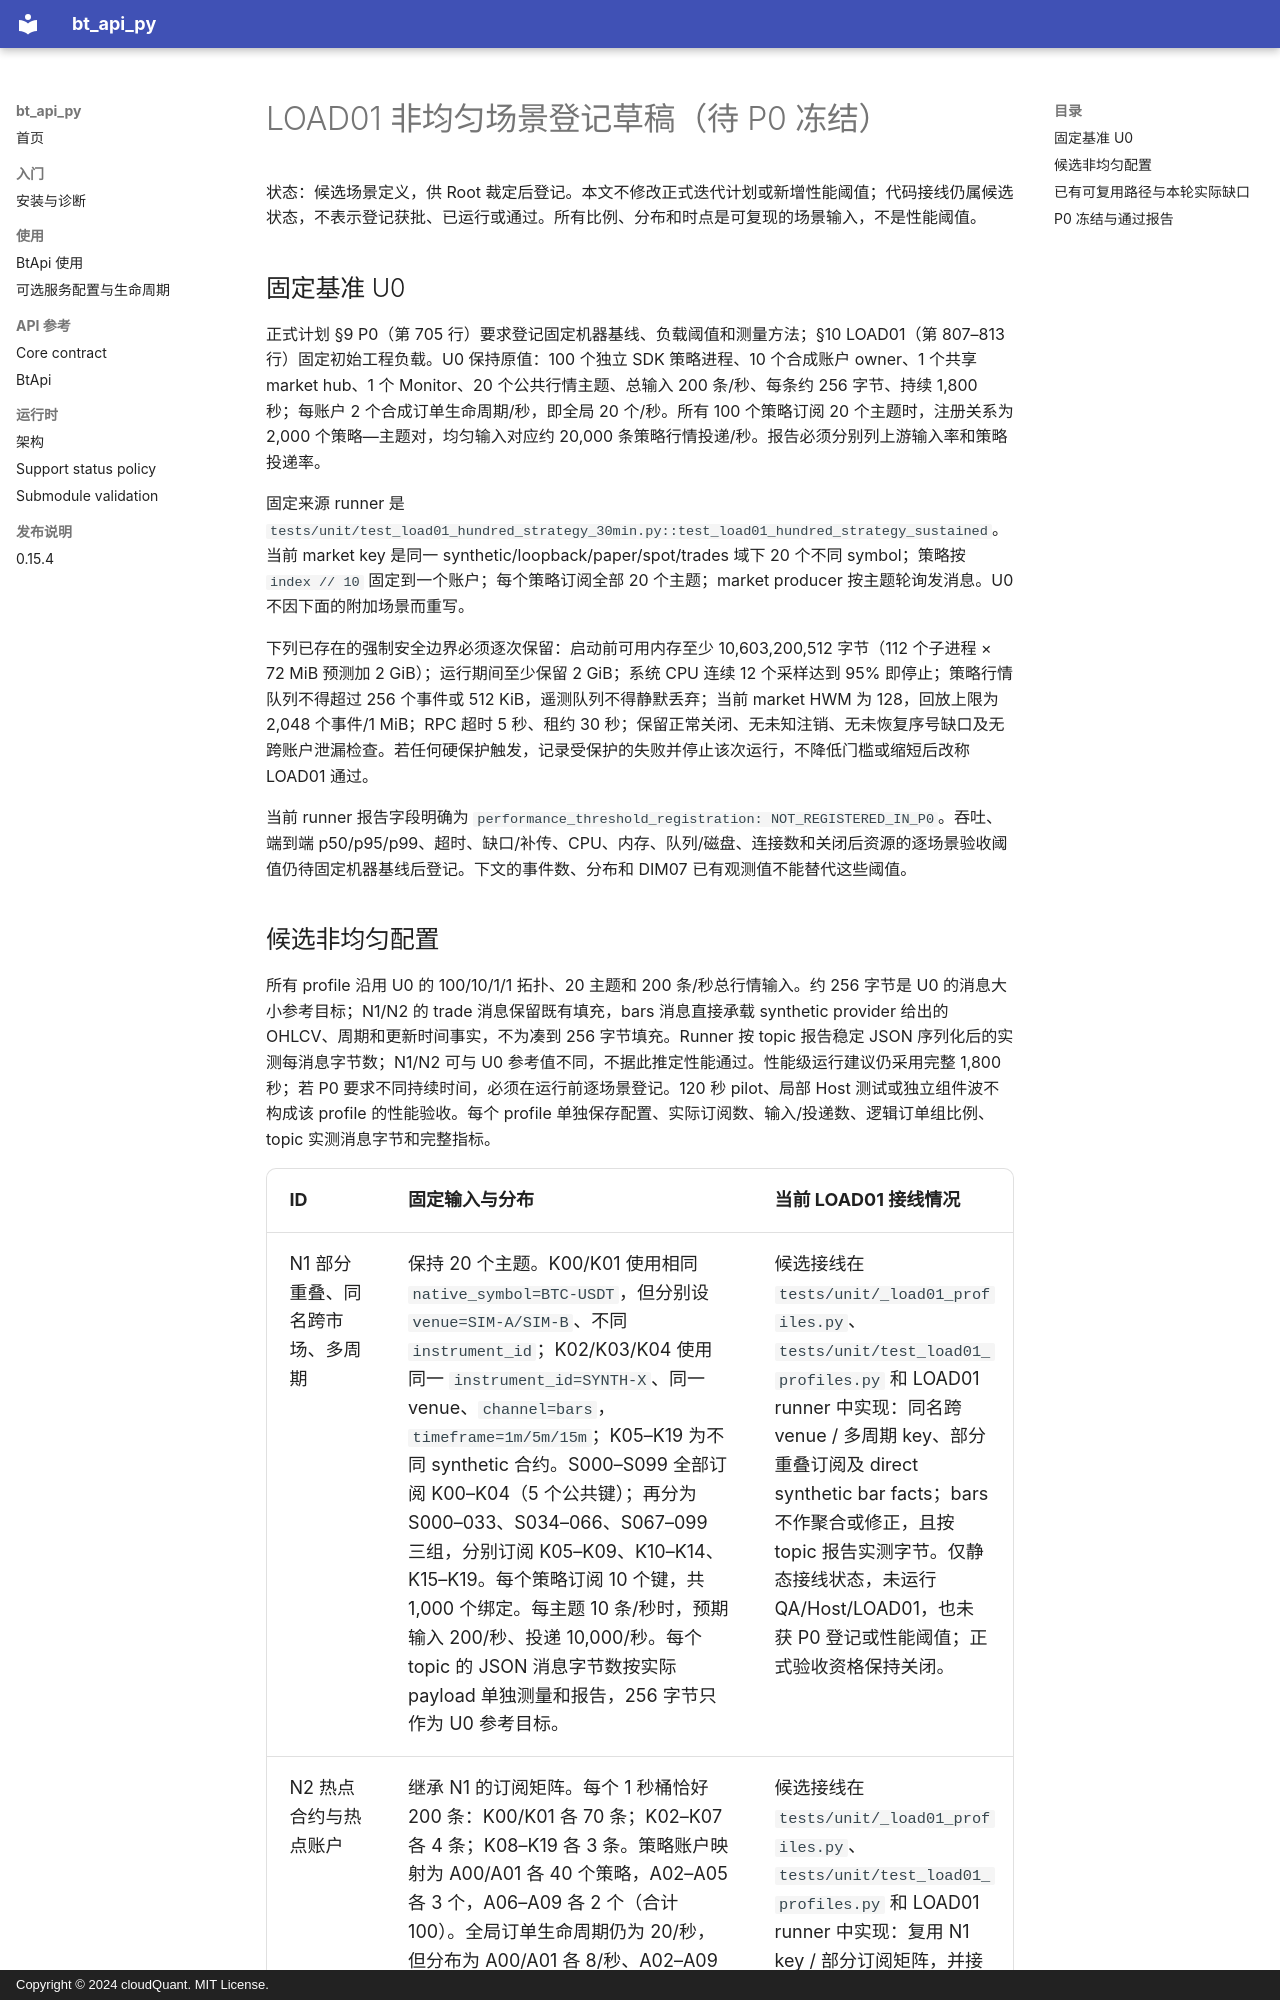

repository: cloudQuant/bt_api_py · page: evidence/iteration10-load01-n1n2-source-20261018/candidate-registration/index.html · generator: mkdocs · copyright: Copyright © 2024 cloudQuant. MIT License.

# LOAD01 非均匀场景登记草稿（待 P0 冻结）

状态：候选场景定义，供 Root 裁定后登记。本文不修改正式迭代计划或新增性能阈值；代码接线仍属候选状态，不表示登记获批、已运行或通过。所有比例、分布和时点是可复现的场景输入，不是性能阈值。

## 固定基准 U0

正式计划 §9 P0（第 705 行）要求登记固定机器基线、负载阈值和测量方法；§10 LOAD01（第 807–813 行）固定初始工程负载。U0 保持原值：100 个独立 SDK 策略进程、10 个合成账户 owner、1 个共享 market hub、1 个 Monitor、20 个公共行情主题、总输入 200 条/秒、每条约 256 字节、持续 1,800 秒；每账户 2 个合成订单生命周期/秒，即全局 20 个/秒。所有 100 个策略订阅 20 个主题时，注册关系为 2,000 个策略—主题对，均匀输入对应约 20,000 条策略行情投递/秒。报告必须分别列上游输入率和策略投递率。

固定来源 runner 是 `tests/unit/test_load01_hundred_strategy_30min.py::test_load01_hundred_strategy_sustained`。当前 market key 是同一 synthetic/loopback/paper/spot/trades 域下 20 个不同 symbol；策略按 `index // 10` 固定到一个账户；每个策略订阅全部 20 个主题；market producer 按主题轮询发消息。U0 不因下面的附加场景而重写。

下列已存在的强制安全边界必须逐次保留：启动前可用内存至少 10,603,200,512 字节（112 个子进程 × 72 MiB 预测加 2 GiB）；运行期间至少保留 2 GiB；系统 CPU 连续 12 个采样达到 95% 即停止；策略行情队列不得超过 256 个事件或 512 KiB，遥测队列不得静默丢弃；当前 market HWM 为 128，回放上限为 2,048 个事件/1 MiB；RPC 超时 5 秒、租约 30 秒；保留正常关闭、无未知注销、无未恢复序号缺口及无跨账户泄漏检查。若任何硬保护触发，记录受保护的失败并停止该次运行，不降低门槛或缩短后改称 LOAD01 通过。

当前 runner 报告字段明确为 `performance_threshold_registration: NOT_REGISTERED_IN_P0`。吞吐、端到端 p50/p95/p99、超时、缺口/补传、CPU、内存、队列/磁盘、连接数和关闭后资源的逐场景验收阈值仍待固定机器基线后登记。下文的事件数、分布和 DIM07 已有观测值不能替代这些阈值。
